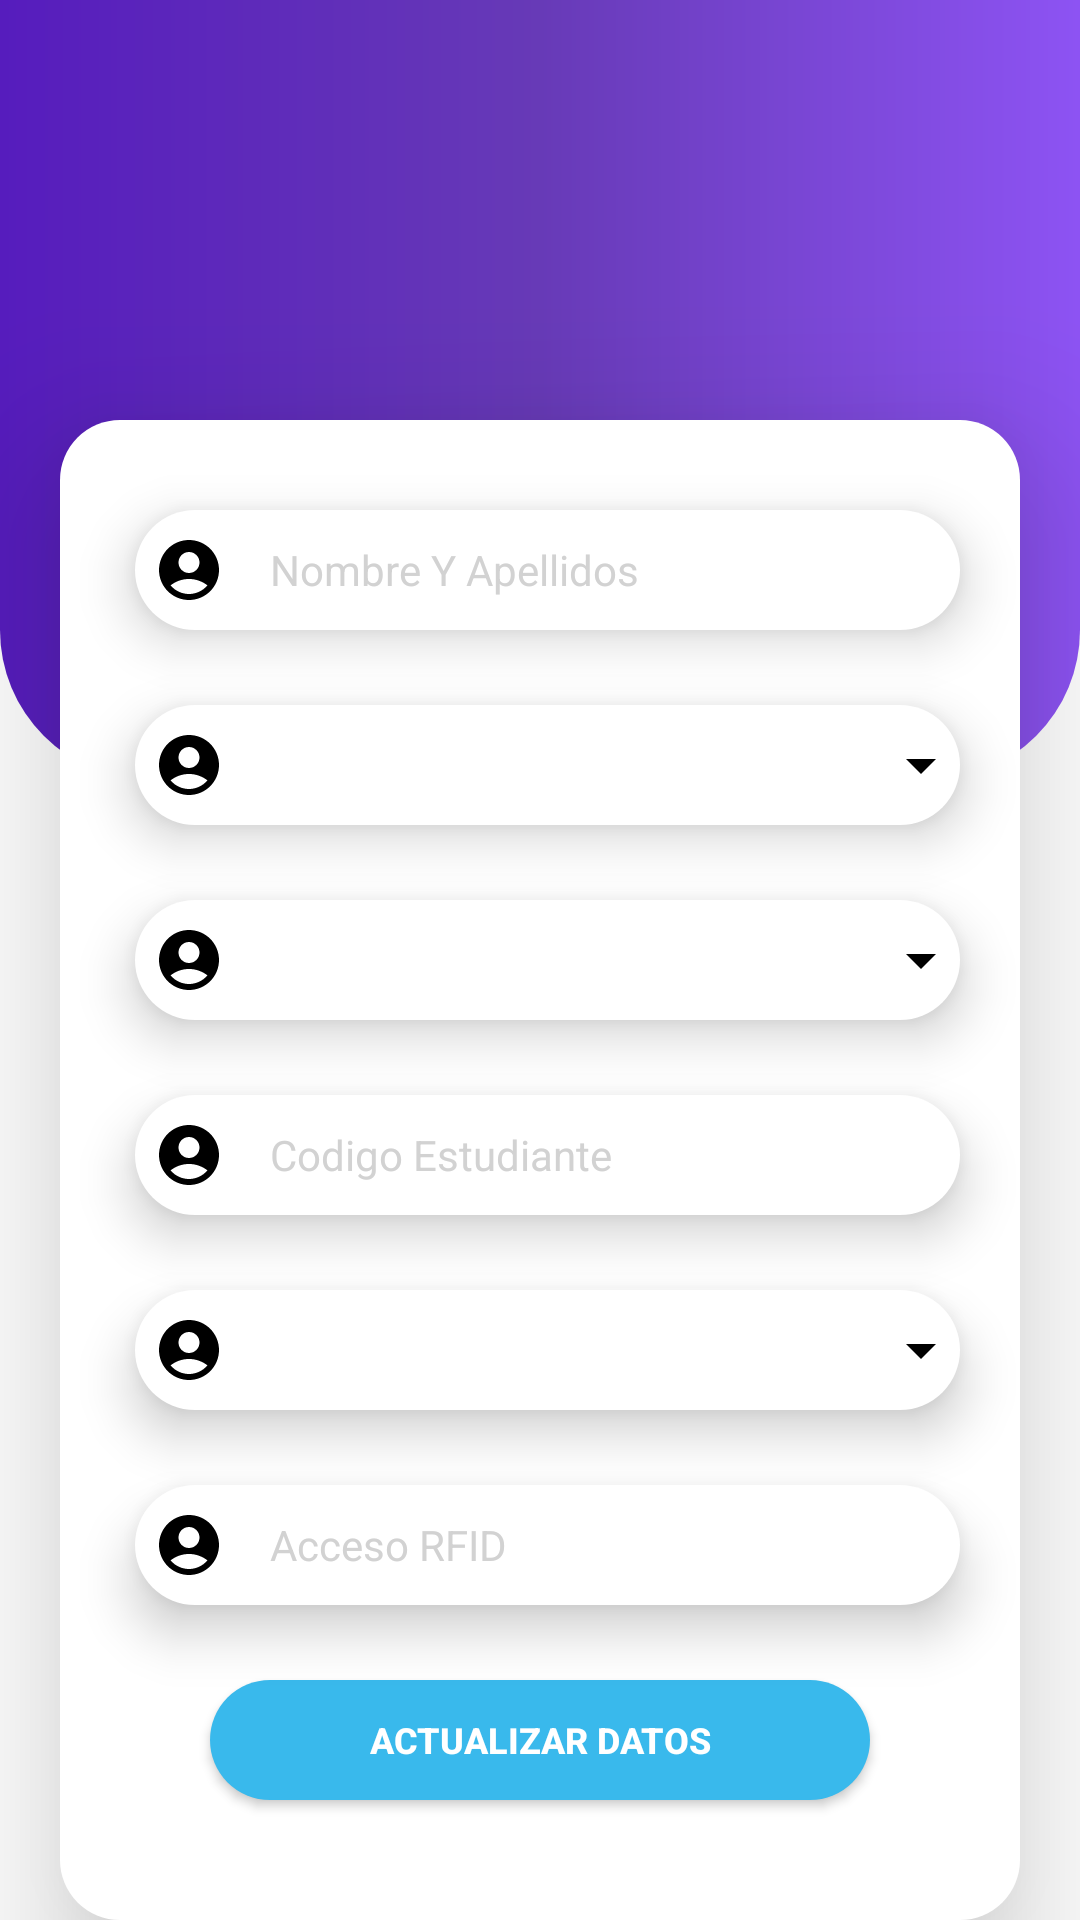

The Android layout XML behind this screen, and the referenced resources:
<!-- AndroidManifest.xml: application theme Sin.Nav -->
<!-- res/layout/activity_generar_qr.xml -->
<?xml version="1.0" encoding="utf-8"?>
<FrameLayout
    xmlns:android="http://schemas.android.com/apk/res/android"
    xmlns:tools="http://schemas.android.com/tools"
    xmlns:app="http://schemas.android.com/apk/res-auto"
    android:background="@color/white"
    android:layout_width="match_parent"
    android:layout_height="match_parent"
    tools:context=".GenerarQrActivity">

    <RelativeLayout
        android:layout_width="match_parent"
        android:layout_height="wrap_content"
        android:elevation="3dp">
    </RelativeLayout>

    <View
        android:id="@+id/view_degradado"
        android:layout_width="match_parent"
        android:layout_height="wrap_content"
        android:layout_marginBottom="380dp"
        android:layout_gravity="bottom"
        android:background="@drawable/degradado" />

    <View
        android:id="@+id/view_fondo_blanco"
        android:layout_width="match_parent"
        android:layout_height="370dp"
        android:layout_gravity="bottom"
        android:background="@android:color/white" />

    <ImageView
        android:id="@+id/ivCodigoQR"
        android:layout_width="0dp"
        android:layout_height="0dp"/>
    <LinearLayout
        android:id="@+id/ll_container"
        android:layout_width="320dp"
        android:layout_height="wrap_content"
        android:layout_gravity="center_horizontal"
        android:layout_marginTop="140dp"
        android:background="@drawable/rectangle"
        android:elevation="30dp"
        android:orientation="vertical"
        app:layout_constraintBottom_toBottomOf="parent"
        app:layout_constraintHorizontal_bias="0.48"
        app:layout_constraintStart_toStartOf="parent"
        app:layout_constraintVertical_bias="0.498">

        <EditText
            android:id="@+id/et_nombre_completo"
            android:layout_width="275dp"
            android:layout_height="40dp"
            android:layout_marginStart="25dp"
            android:layout_marginTop="30dp"
            android:drawablePadding="15dp"
            android:drawableStart="@drawable/baseline_account_circle_24"
            android:background="@drawable/icono_sobre_textos"
            android:elevation="10dp"
            android:hint="Nombre Y Apellidos"
            android:inputType="text"
            android:paddingStart="6dp"
            android:paddingEnd="10dp"
            android:textColor="#000000"
            android:textColorHint="@color/grayclaro"
            android:textSize="14sp"/>

        <RelativeLayout
            android:layout_width="275dp"
            android:layout_height="40dp"
            android:layout_marginStart="25dp"
            android:layout_marginTop="25dp"
            android:background="@drawable/icono_sobre_textos"
            android:elevation="10dp">

            <ImageView
                android:id="@+id/iv_semestre_icono"
                android:layout_width="wrap_content"
                android:layout_height="wrap_content"
                android:layout_centerVertical="true"
                android:layout_marginStart="6dp"
                android:src="@drawable/baseline_account_circle_24"/>
            <Spinner
                android:id="@+id/sp_semestre"
                android:layout_width="match_parent"
                android:layout_height="match_parent"
                android:paddingStart="25dp"
                android:layout_marginStart="10dp"
                android:layout_marginEnd="10dp"
                android:layout_centerVertical="true"
                android:background="@android:color/transparent"/>

            <ImageView
                android:id="@+id/iv_semestre_dropdown"
                android:layout_width="wrap_content"
                android:layout_height="wrap_content"
                android:layout_marginStart="250dp"
                android:layout_centerVertical="true"
                android:src="@drawable/baseline_arrow_drop_down_24"/>
        </RelativeLayout>
        <RelativeLayout
            android:layout_width="275dp"
            android:layout_height="40dp"
            android:layout_marginStart="25dp"
            android:layout_marginTop="25dp"
            android:background="@drawable/icono_sobre_textos"
            android:elevation="10dp">

            <ImageView
                android:id="@+id/iv_seccion_icono"
                android:layout_width="wrap_content"
                android:layout_height="wrap_content"
                android:layout_centerVertical="true"
                android:layout_marginStart="6dp"
                android:src="@drawable/baseline_account_circle_24"/>

            <Spinner
                android:id="@+id/sp_seccion"
                android:layout_width="match_parent"
                android:layout_height="match_parent"
                android:paddingStart="25dp"
                android:layout_centerVertical="true"
                android:layout_marginEnd="10dp"
                android:layout_marginStart="10dp"
                android:background="@android:color/transparent"/>

            <ImageView
                android:id="@+id/iv_seccion_dropdown"
                android:layout_width="wrap_content"
                android:layout_height="wrap_content"
                android:layout_marginStart="250dp"
                android:layout_centerVertical="true"
                android:src="@drawable/baseline_arrow_drop_down_24"/>

        </RelativeLayout>

        <EditText
            android:id="@+id/et_codigo_estudiante"
            android:layout_width="275dp"
            android:layout_height="40dp"
            android:layout_marginStart="25dp"
            android:layout_marginTop="25dp"
            android:drawablePadding="15dp"
            android:drawableStart="@drawable/baseline_account_circle_24"
            android:background="@drawable/icono_sobre_textos"
            android:elevation="10dp"
            android:hint="Codigo Estudiante"
            android:inputType="text"
            android:paddingStart="6dp"
            android:paddingEnd="10dp"
            android:textColor="#000000"
            android:textColorHint="@color/grayclaro"
            android:textSize="14sp"/>

        <RelativeLayout
            android:layout_width="275dp"
            android:layout_height="40dp"
            android:layout_marginStart="25dp"
            android:layout_marginTop="25dp"
            android:background="@drawable/icono_sobre_textos"
            android:elevation="10dp">

            <ImageView
                android:id="@+id/iv_carrera_icono"
                android:layout_width="wrap_content"
                android:layout_height="wrap_content"
                android:layout_centerVertical="true"
                android:layout_marginStart="6dp"
                android:src="@drawable/baseline_account_circle_24"/>

            <Spinner
                android:id="@+id/sp_carrera"
                android:layout_width="match_parent"
                android:layout_height="match_parent"
                android:paddingStart="25dp"
                android:layout_centerVertical="true"
                android:layout_marginEnd="10dp"
                android:layout_marginStart="10dp"
                android:background="@android:color/transparent"/>
            <ImageView
                android:id="@+id/iv_carrera_dropdown"
                android:layout_width="wrap_content"
                android:layout_height="wrap_content"
                android:layout_marginStart="250dp"
                android:layout_centerVertical="true"
                android:src="@drawable/baseline_arrow_drop_down_24"/>

        </RelativeLayout>

        <EditText
            android:id="@+id/et_codigo_acceso"
            android:layout_width="275dp"
            android:layout_height="40dp"
            android:layout_marginStart="25dp"
            android:layout_marginTop="25dp"
            android:drawablePadding="15dp"
            android:drawableStart="@drawable/baseline_account_circle_24"
            android:background="@drawable/icono_sobre_textos"
            android:elevation="10dp"
            android:hint="Acceso RFID"
            android:inputType="text"
            android:paddingStart="6dp"
            android:paddingEnd="10dp"
            android:textColor="#000000"
            android:textColorHint="@color/grayclaro"
            android:textSize="14sp"/>

        <Button
            android:id="@+id/btn_generar_qr"
            android:layout_width="220dp"
            android:layout_height="40dp"
            android:layout_gravity="center"
            android:layout_marginTop="25dp"
            android:background="@drawable/circle"
            android:backgroundTint="#39B9EC"
            android:elevation="6dp"
            android:text="Actualizar datos"
            android:textColor="@color/white"
            android:textSize="12sp"
            android:textStyle="bold" />
        <Space
            android:layout_width="match_parent"
            android:layout_height="40dp" />
    </LinearLayout>

</FrameLayout>
<!-- resources referenced by this layout -->
<resources>
  <color name="grayclaro">#d2d2d2 </color>
  <color name="white">#FFFFFFFF</color>
  <!-- drawable baseline_account_circle_24 (drawable) -->
  <vector
      xmlns:android="http://schemas.android.com/apk/res/android"
      android:height="24dp"
      android:tint="#000000"
      android:viewportHeight="24"
      android:viewportWidth="24"
      android:width="24dp">
  
  
      <path
          android:fillColor="#000000" android:pathData="M12,2C6.48,2 2,6.48 2,12s4.48,10 10,10s10,-4.48 10,-10S17.52,2 12,2zM12,6c1.93,0 3.5,1.57 3.5,3.5S13.93,13 12,13s-3.5,-1.57 -3.5,-3.5S10.07,6 12,6zM12,20c-2.03,0 -4.43,-0.82 -6.14,-2.88C7.55,15.8 9.68,15 12,15s4.45,0.8 6.14,2.12C16.43,19.18 14.03,20 12,20z"/>
      
  </vector>
  <!-- drawable baseline_arrow_drop_down_24 (drawable) -->
  <vector xmlns:android="http://schemas.android.com/apk/res/android"
      android:height="24dp"
      android:tint="#000" android:viewportHeight="24" android:viewportWidth="24" android:width="24dp">
        
      <path android:fillColor="@android:color/white" android:pathData="M7,10l5,5 5,-5z"/>
      
  </vector>
  <!-- drawable circle (drawable) -->
  <shape xmlns:android="http://schemas.android.com/apk/res/android"
      android:shape="rectangle">
      <solid android:color="@android:color/white" />
      <stroke
          android:color="#E3DEDE" />
      <corners android:radius="50dp" />
  </shape>
  <!-- drawable degradado (drawable) -->
  <?xml version="1.0" encoding="utf-8"?>
  <layer-list xmlns:android="http://schemas.android.com/apk/res/android">
      <item>
          <shape android:shape="rectangle">
              <gradient
                  android:startColor="#561CBD"
                  android:centerColor="#673AB7"
                  android:endColor="#8D53F3"
                  android:angle="360"/>
              <corners
                  android:bottomRightRadius="50dp"
                  android:bottomLeftRadius="50dp"/>
          </shape>
      </item>
  </layer-list>
  <!-- drawable icono_sobre_textos (drawable) -->
  <?xml version="1.0" encoding="utf-8"?>
  <shape xmlns:android="http://schemas.android.com/apk/res/android"
      android:shape="rectangle">
      
      <solid android:color="@android:color/white" />
  
      
      <stroke
          android:width="0dp"
          android:color="@android:color/transparent" />
  
      
      <corners android:radius="50dp"/>
  </shape>
  <!-- drawable rectangle (drawable) -->
  <shape xmlns:android="http://schemas.android.com/apk/res/android"
      android:shape="rectangle">
      <solid android:color="@android:color/white" />
      <stroke
          android:color="#E3DEDE" />
      <corners android:radius="20dp" />
  </shape>
  <style name="Sin.Nav" parent="Theme.AppCompat.Light.NoActionBar">
          <item name="colorPrimary">#7935E4</item>
          <item name="android:textColor">@color/white</item>
      </style>
</resources>
